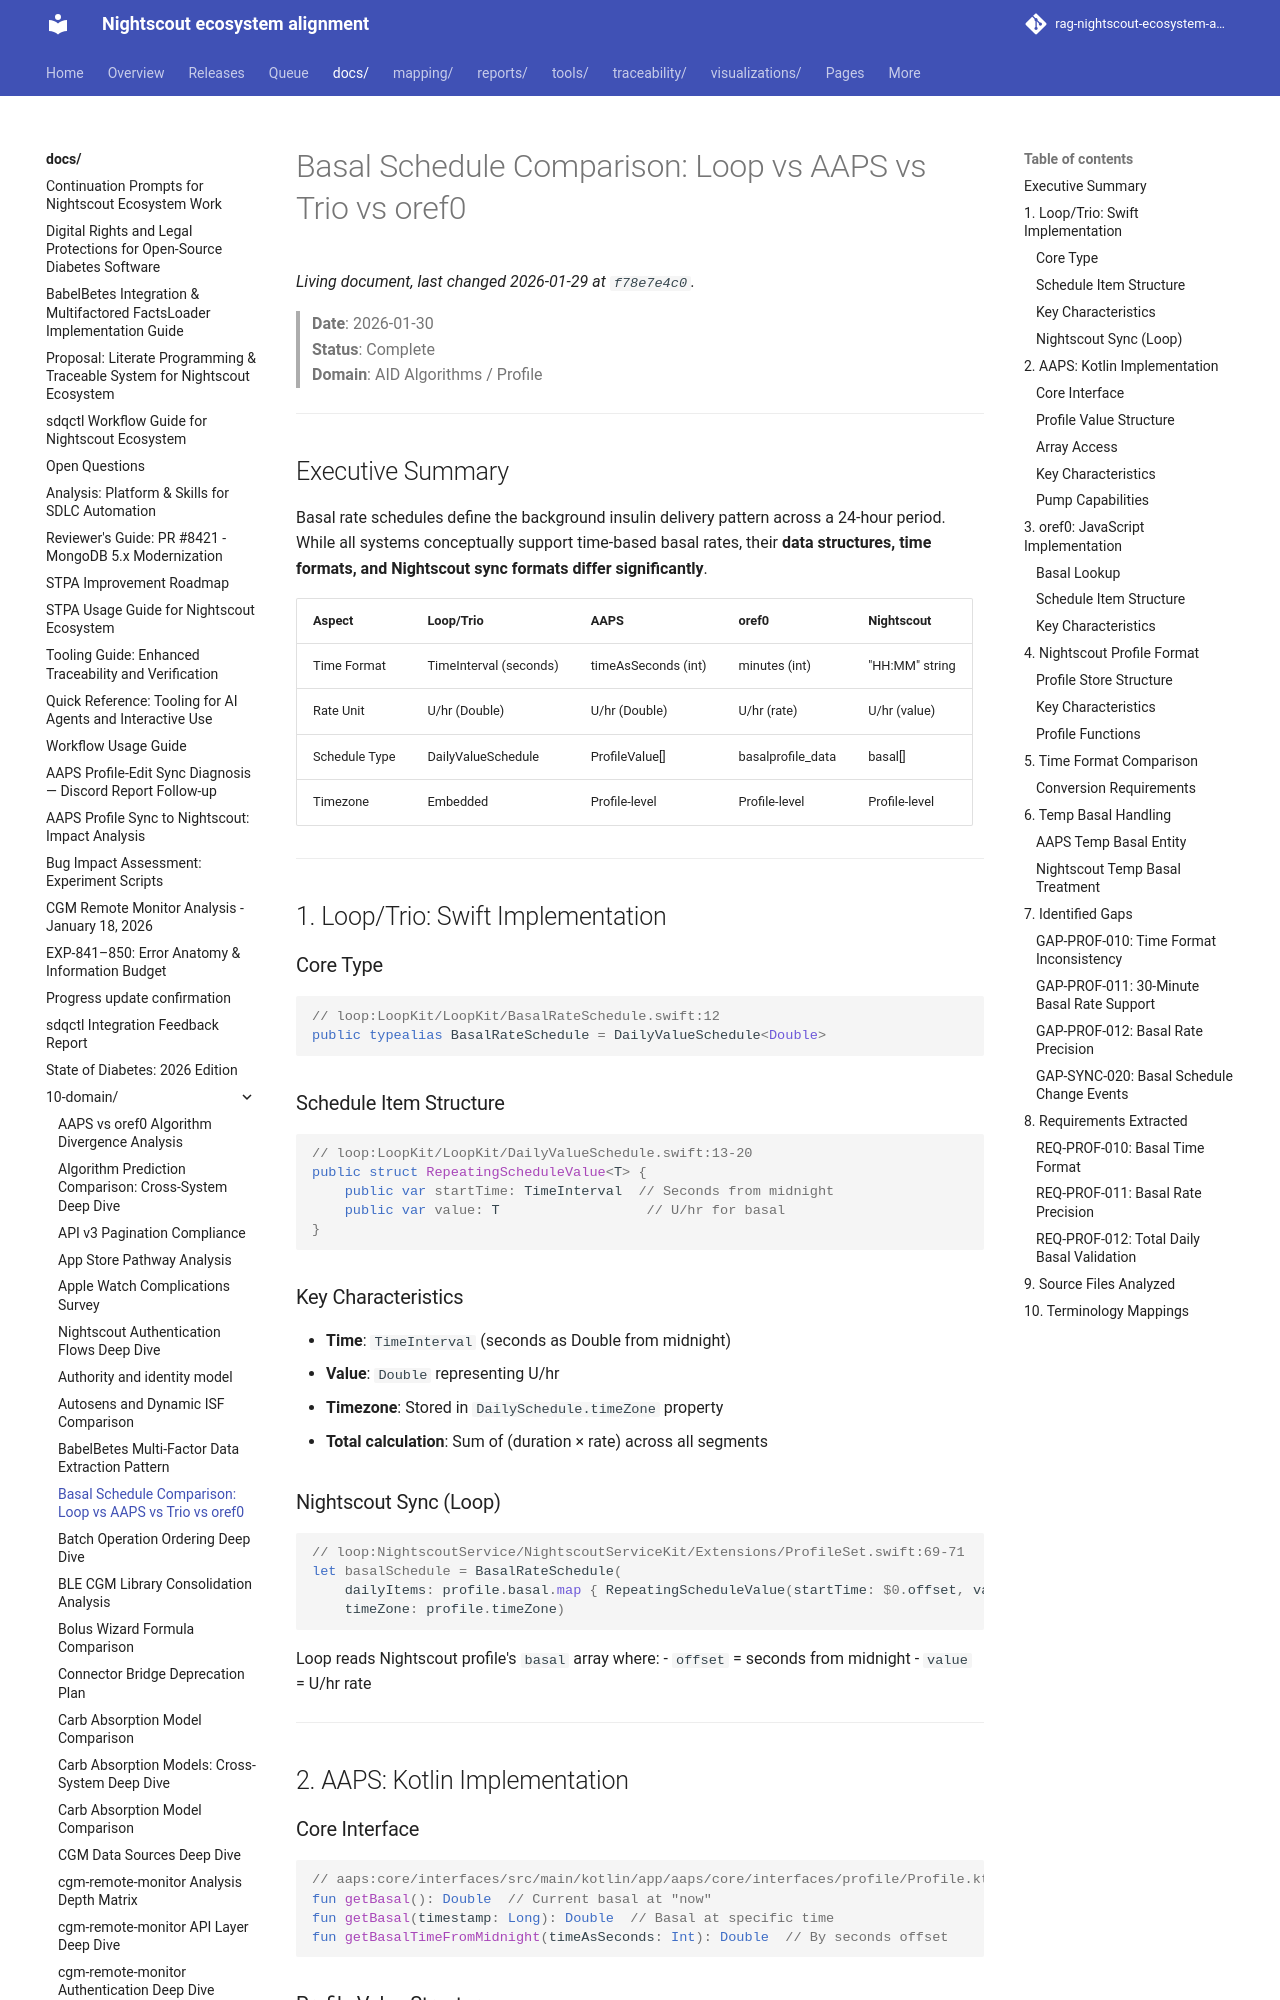

repository: bewest/rag-nightscout-ecosystem-alignment · page: docs/10-domain/basal-schedule-comparison.html · generator: mkdocs

# Basal Schedule Comparison: Loop vs AAPS vs Trio vs oref0

> **Date**: 2026-01-30  
> **Status**: Complete  
> **Domain**: AID Algorithms / Profile

---

## Executive Summary

Basal rate schedules define the background insulin delivery pattern across a 24-hour period. While all systems conceptually support time-based basal rates, their **data structures, time formats, and Nightscout sync formats differ significantly**.

| Aspect | Loop/Trio | AAPS | oref0 | Nightscout |
|--------|-----------|------|-------|------------|
| Time Format | TimeInterval (seconds) | timeAsSeconds (int) | minutes (int) | "HH:MM" string |
| Rate Unit | U/hr (Double) | U/hr (Double) | U/hr (rate) | U/hr (value) |
| Schedule Type | DailyValueSchedule | ProfileValue[] | basalprofile_data | basal[] |
| Timezone | Embedded | Profile-level | Profile-level | Profile-level |

---

## 1. Loop/Trio: Swift Implementation

### Core Type

```swift
// loop:LoopKit/LoopKit/BasalRateSchedule.swift:12
public typealias BasalRateSchedule = DailyValueSchedule<Double>
```

### Schedule Item Structure

```swift
// loop:LoopKit/LoopKit/DailyValueSchedule.swift:13-20
public struct RepeatingScheduleValue<T> {
    public var startTime: TimeInterval  // Seconds from midnight
    public var value: T                  // U/hr for basal
}
```

### Key Characteristics

- **Time**: `TimeInterval` (seconds as Double from midnight)
- **Value**: `Double` representing U/hr
- **Timezone**: Stored in `DailySchedule.timeZone` property
- **Total calculation**: Sum of (duration × rate) across all segments

### Nightscout Sync (Loop)

```swift
// loop:NightscoutService/NightscoutServiceKit/Extensions/ProfileSet.swift:69-71
let basalSchedule = BasalRateSchedule(
    dailyItems: profile.basal.map { RepeatingScheduleValue(startTime: $0.offset, value: $0.value) },
    timeZone: profile.timeZone)
```

Loop reads Nightscout profile's `basal` array where:
- `offset` = seconds from midnight
- `value` = U/hr rate

---

## 2. AAPS: Kotlin Implementation

### Core Interface

```kotlin
// aaps:core/interfaces/src/main/kotlin/app/aaps/core/interfaces/profile/Profile.kt:51-56
fun getBasal(): Double  // Current basal at "now"
fun getBasal(timestamp: Long): Double  // Basal at specific time
fun getBasalTimeFromMidnight(timeAsSeconds: Int): Double  // By seconds offset
```
